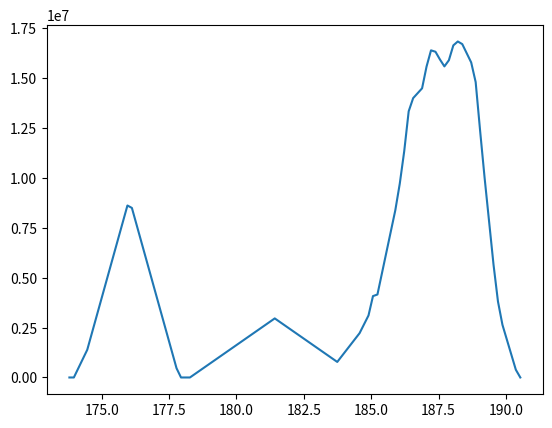

Recreate this plot in Python.
# -*- coding:utf-8 -*-
"""
[redacted]
@since: 2019-10-11 11:51
筹码分布， CYQ
"""

import numpy as np


class CYQ:
    def __init__(self, low_arr, high_arr, volume_arr, amount=100, precision=4):
        self._low_arr = low_arr
        self._high_arr = high_arr
        self._volume_arr = volume_arr
        self._amount = amount
        self._precision = precision

        self._low = min(self._low_arr)
        self._high = max(self._high_arr)

        self._sep = self.calc_separate(self._low, self._high, self._amount, self._precision)
        self._total_cost_list = self.calc_cost_list(self._low, self._high, self._sep)

    @staticmethod
    def calc_separate(low, high, amount, precision=4):
        # 计算区间刻度
        sep = ((high - low) * 10 ** precision // amount + 1) / 10 ** precision
        return sep

    @staticmethod
    def calc_cost_list(low, high, sep, precision=4):
        cost_list = [low, ]
        c = low
        while True:
            c += sep
            cost_list.append(round(c, precision))
            # index==-1 位置大于high
            if c > high:
                break
        return cost_list

    def index_of_cost(self, cost):
        return int((cost - self._low) // self._sep + 1)

    def calc_daily_cyq(self, low, high, volume, shape='triangle'):
        # square，triangle
        low_index = self.index_of_cost(low)
        high_index = self.index_of_cost(high)
        cost_len = int(high_index - low_index + 1)

        cost_arr = np.zeros((len(self._total_cost_list)))
        if shape == 'triangle':
            cost_list = self._triangle_daily_cyq(volume, cost_len)
        elif shape == 'square':
            cost_list = self._square_daily_cyq(volume, cost_len)
        else:
            raise NotImplementedError
        cost_arr[low_index: high_index+1] = cost_list
        return cost_arr

    @staticmethod
    def _triangle_daily_cyq(volume, cost_len):
        # area = 1/2 * ah
        mid_volume = volume * 2 / cost_len
        half_cost_len = cost_len / 2

        tan = mid_volume / half_cost_len
        cost_volume_list = []
        for i in range(cost_len):
            if i < half_cost_len:
                c_volume = tan * i
            else:
                c_volume = tan * (cost_len - i)
            cost_volume_list.append(c_volume)
        return cost_volume_list

    def _square_daily_cyq(self, amount, cost_list):
        raise NotImplementedError

    def calc_cyq(self, shape='triangle'):
        all_cost_list = []
        for i in range(len(self._low_arr)):
            daily_cost_arr = self.calc_daily_cyq(self._low_arr[i],
                                                 self._high_arr[i],
                                                 self._volume_arr[i],
                                                 shape=shape)
            all_cost_list.append(daily_cost_arr)
        cost_arr = np.vstack(all_cost_list)
        cost = cost_arr.sum(axis=0)
        return list(zip(self._total_cost_list, cost))


if __name__ == '__main__':
    import time
    data = np.array([[175.225, 177.75, 173.8,176.57,66539371],
                    [175.88, 177.5, 174.441,176.89,34068180],
                    [178.25, 184.25, 178.17,183.83,56201317],
                    [185.18, 187.67, 184.75,185.16,42451423],
                    [184.99, 186.22, 183.665,186.05,28402777],
                    [186.55, 187.4, 185.22,187.36,23211241],
                    [187.74, 190.37, 187.65,190.04,27989289],
                    [189.49, 190.06, 187.45,188.59,26212221],
                    [189.01, 189.53, 187.86,188.15,20778772],
                    [186.78, 187.07, 185.1,186.44,23695159],
                    [186.07, 188.46, 186.0,188.18,19183064],
                    [188.0, 188.91, 186.36,186.99,17294029],
                    [187.19, 187.81, 186.13,186.31,18297728],
                    [188.0, 189.27, 186.911,187.63,18400787],
                    [188.375, 188.88, 186.78,187.16,15240704],
                    [186.35, 188.5, 185.76,188.36,20058415],
                    [188.77, 188.84, 186.21,188.15,23233975],
                    [188.23, 189.65, 187.65,188.58,17460963],
                    [187.6, 188.75, 186.87,187.9,22514075]])

    aapl_cyq = CYQ(data[:, 2], data[:, 1], data[:, 4])
    start = time.time()
    out = aapl_cyq.calc_cyq()
    print(time.time() - start)
    import pandas as pd
    import matplotlib.pyplot as plt

    print(out)
    df = pd.DataFrame(out, columns=['cost', 'volumes'])

    plt.plot(df['cost'], df['volumes'])
    plt.show()
